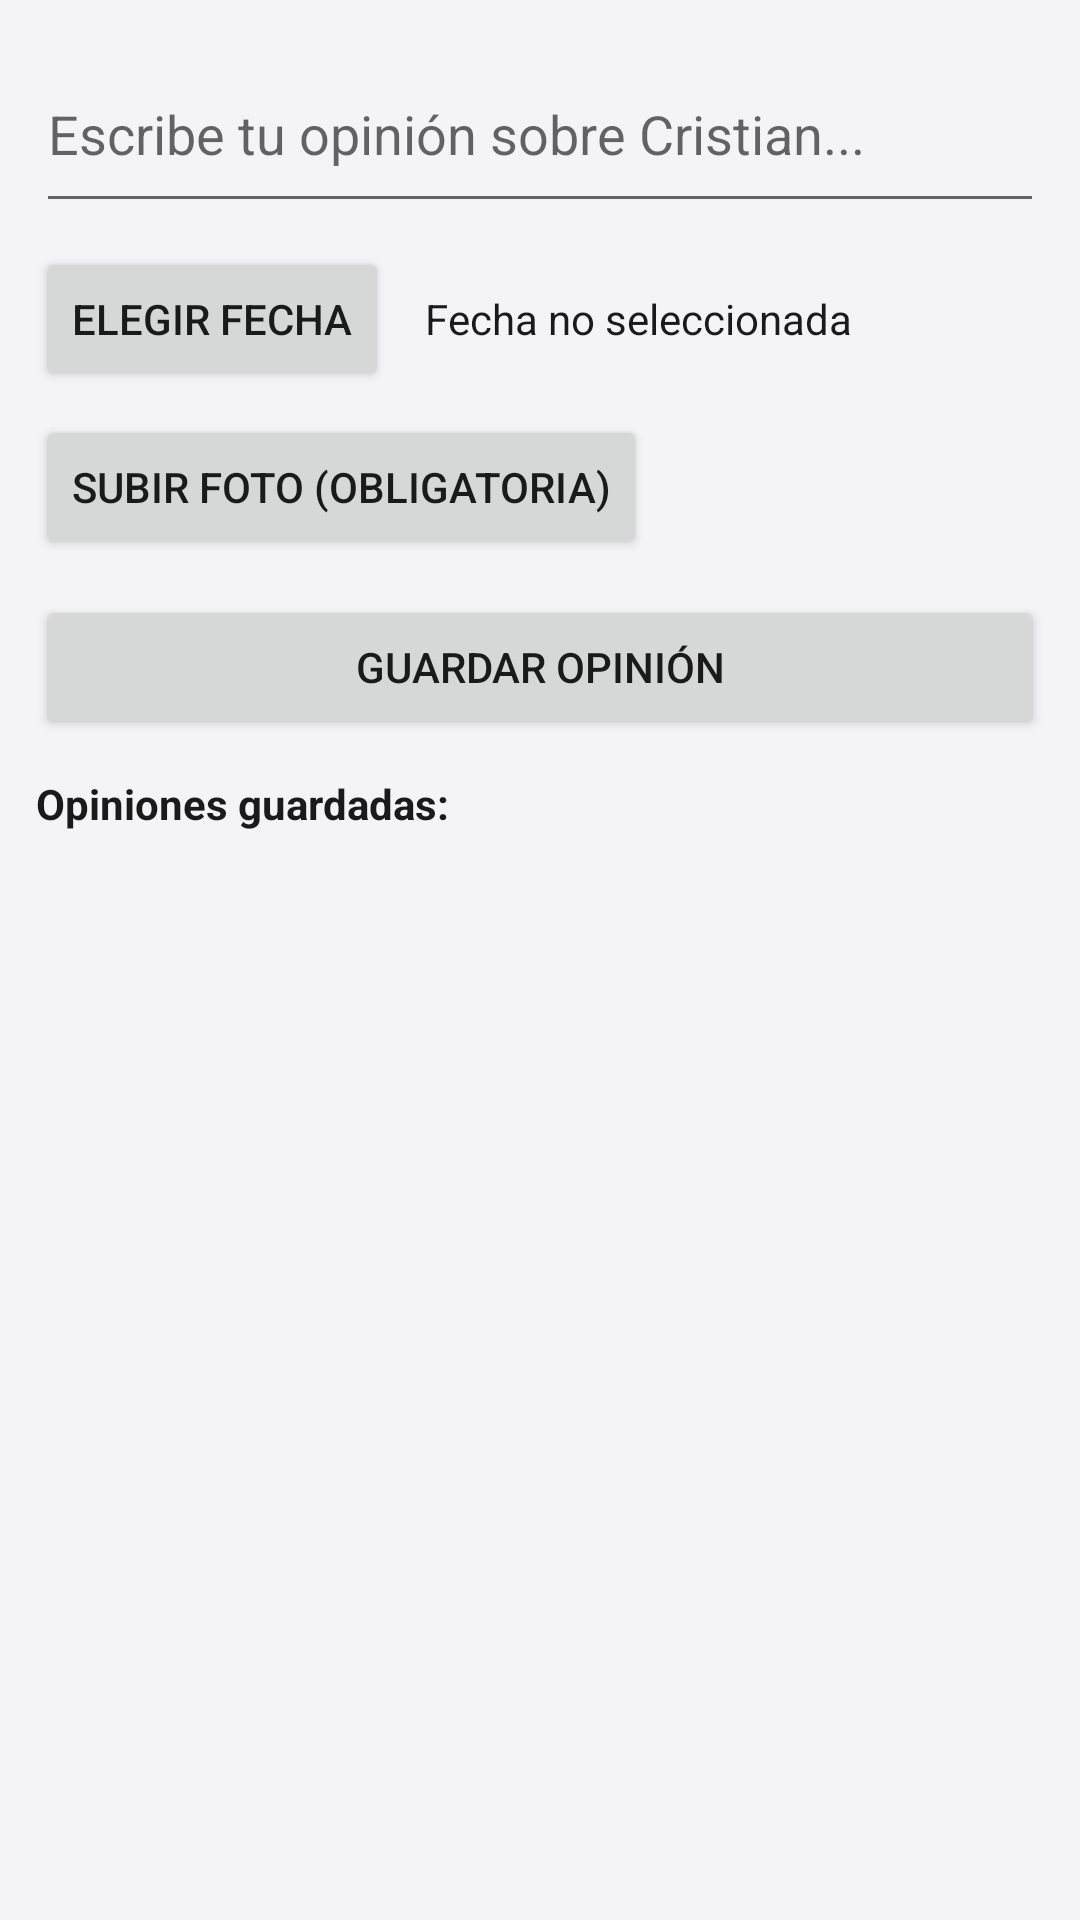

The Android layout XML behind this screen, and the referenced resources:
<!-- AndroidManifest.xml: application theme Theme.MyApplication -->
<!-- res/layout/activity_opiniones.xml -->
<?xml version="1.0" encoding="utf-8"?>
<LinearLayout xmlns:android="http://schemas.android.com/apk/res/android"
    android:orientation="vertical"
    android:padding="12dp"
    android:layout_width="match_parent"
    android:layout_height="match_parent">

    <EditText
        android:id="@+id/etOpinion"
        android:hint="Escribe tu opinión sobre Cristian..."
        android:minLines="2"
        android:layout_width="match_parent"
        android:layout_height="wrap_content"/>

    <LinearLayout
        android:orientation="horizontal"
        android:layout_marginTop="8dp"
        android:layout_width="match_parent"
        android:layout_height="wrap_content">

        <Button
            android:id="@+id/btnFecha"
            android:text="Elegir fecha"
            android:layout_width="wrap_content"
            android:layout_height="wrap_content"/>

        <TextView
            android:id="@+id/tvFecha"
            android:layout_marginStart="12dp"
            android:text="Fecha no seleccionada"
            android:layout_width="wrap_content"
            android:layout_height="wrap_content"/>
    </LinearLayout>

    <Button
        android:id="@+id/btnImagen"
        android:layout_marginTop="8dp"
        android:text="Subir foto (obligatoria)"
        android:layout_width="wrap_content"
        android:layout_height="wrap_content"/>

    <Button
        android:id="@+id/btnGuardar"
        android:layout_marginTop="12dp"
        android:text="Guardar opinión"
        android:layout_width="match_parent"
        android:layout_height="wrap_content"/>

    
    <TextView
        android:layout_marginTop="12dp"
        android:text="Opiniones guardadas:"
        android:textStyle="bold"
        android:layout_width="wrap_content"
        android:layout_height="wrap_content"/>

    <androidx.recyclerview.widget.RecyclerView
        android:id="@+id/rvOpiniones"
        android:layout_width="match_parent"
        android:layout_height="0dp"
        android:layout_weight="1"/>
</LinearLayout>
<!-- resources referenced by this layout -->
<resources>
  <style name="Theme.MyApplication" parent="Theme.MaterialComponents.DayNight.NoActionBar">
          <item name="android:statusBarColor">@color/colorPrimary</item>
          <item name="android:navigationBarColor">@color/colorPrimary</item>
  
          
          <item name="android:colorBackground">@color/colorBackground</item>
  
          
          <item name="android:textColor">@color/colorText</item>
  
          
          <item name="materialButtonStyle">@style/CustomButton</item>
  
      </style>
  <color name="colorPrimary">#6200EE</color>
  <color name="colorBackground">#F4F4F8</color>
  <color name="colorText">#1A1A1A</color>
  <style name="CustomButton" parent="Widget.MaterialComponents.Button">
          <item name="backgroundTint">@color/colorButton</item>
          <item name="android:textColor">@color/colorButtonText</item>
          <item name="cornerRadius">20dp</item>
          <item name="android:padding">12dp</item>
          <item name="android:textStyle">bold</item>
      </style>
  <color name="colorButton">#4B63FF</color>
  <color name="colorButtonText">#FFFFFF</color>
</resources>
